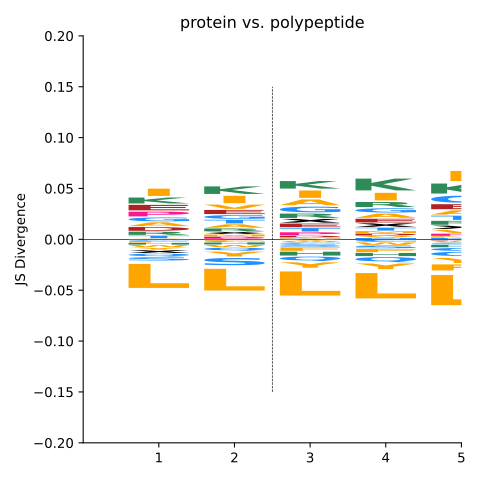

Values plotted in this chart, from the file beside it:
A, C, D, E, F, G, H, I, K, L, M, N, P, Q, R, S, T, V, W, Y, X
0.004708, -0.001508, 0.004557, 0.006769, -0.001749, 0.004768, -0.002112, 0.008919, 0.007227, -0.02953, 0.0002988, -1.9252924406375687e-05, 0.00581, -0.003516, 0.003982, -0.003918, 0.003167, 0.0004983, -0.002483, -0.002488, -0.003378
0.004178, -0.001112, 0.001522, 0.005112, -0.0009488, 0.004627, -0.002431, 0.009083, 0.009237, -0.02661, 0.002181, -0.00079, 0.001238, -0.003645, 0.003322, -0.008879, 0.004497, 0.005208, -0.002613, -0.005915, 0.002743
0.007012, -0.001613, 0.001884, 0.004452, -0.004135, 0.00701, -0.004733, 0.009039, 0.009312, -0.02963, 0.001107, 0.0007432, 0.003576, -0.005521, 0.005309, -0.002976, 0.004166, -0.001425, -0.001531, -0.006644, 0.004603
0.005175, -0.002637, 0.002351, 0.004524, -0.003842, 0.005222, -0.00387, 0.00928, 0.01452, -0.03112, 0.002381, 0.001467, -9.899757374080793e-05, -0.00613, 0.006284, -0.003442, 0.003536, 0.00207, -0.002978, -0.007018, 0.004336
0.005268, -0.003661, -0.001197, 0.006091, -0.007455, 0.008681, -0.00276, 0.01243, 0.01225, -0.03712, 0.001579, 0.001543, 0.002738, -0.00591, 0.004751, -0.002279, 0.005127, 0.003921, -0.001822, -0.006273, 0.004098
0.006518, -0.00468, -0.002849, 0.004671, -0.004286, -0.001319, -0.006141, 0.01244, 0.01349, -0.03271, 0.0006233, 0.003066, 0.005876, -0.007714, 0.009427, -0.003122, 0.006755, 0.006859, -0.002668, -0.008214, 0.003978
0.004132, -0.003765, -0.001122, 0.01031, -0.006111, 0.001643, -0.003278, 0.01035, 0.01849, -0.02658, 0.0008683, 0.000779, -0.001403, -0.01211, 0.007195, -0.001716, 0.005719, 0.001898, -0.002184, -0.007325, 0.004216
0.007016, -0.006022, 0.006591, 0.01868, -0.006628, 0.00401, -0.002988, 0.01775, 0.008211, -0.04141, -0.0008591, -0.0003704, -0.001673, -0.0031, 0.004918, -0.0003741, 0.006089, -0.0002588, -0.003676, -0.01166, 0.005749
0.01104, -0.003568, -0.0005875, 0.005922, -0.001702, -2.0287551465066782e-05, -0.004557, 0.00599, 0.01077, -0.009512, 0.002446, -0.0006722, 0.0006896, -0.007913, 0.0009803, -0.003169, 0.004333, 0.00462, -0.001188, -0.003411, -0.01049
0.008385, -0.003077, -0.001507, 0.004408, -0.004007, 0.009252, -0.002895, 0.009795, 0.008943, -0.01485, 0.004915, 0.00226, 0.0002301, -0.008407, 0.003899, -0.0002646, 0.00592, 0.004525, -0.001396, -0.005455, -0.02068
0.01213, -0.00263, 0.0033, 0.006891, -0.0007624, 0.006748, -0.0041, 0.01003, 0.01563, -0.007767, 0.004791, -0.001148, -0.001578, -0.003345, 0.003154, -0.006533, 0.006597, 0.007573, -0.001043, -0.004253, -0.04369
0.01229, -0.001576, -0.0001183, 0.00912, -0.002812, 0.008963, -0.003441, 0.009822, 0.01412, -0.005754, 0.00299, 0.002031, 0.007164, -0.003367, 0.00487, 0.002886, 0.01231, 0.006973, -0.0007118, -0.003977, -0.07179
0.01387, -0.001424, 0.005618, 0.009414, -0.001556, 0.01307, -0.003427, 0.01156, 0.02179, -0.005219, 0.004565, 0.001967, 0.004499, -0.0009612, 0.006585, -0.001792, 0.01052, 0.01448, -0.001317, -0.003164, -0.09908
0.01677, -0.001247, 0.005365, 0.01431, -0.0006941, 0.01742, -0.000334, 0.01061, 0.02073, -8.496378963354058e-05, 0.006272, 0.006058, 0.005463, 4.357579732952723e-05, 0.004614, 0.00205, 0.01047, 0.01482, -2.2384961354947947e-05, -0.0044, -0.1282
0.02077, 0.0003369, 0.005737, 0.01662, -0.002818, 0.01936, 0.001963, 0.01081, 0.02235, 0.002007, 0.007908, 0.004778, 0.006232, 0.00105, 0.01112, -0.00166, 0.01155, 0.01801, -0.000824, -0.001217, -0.1541
0.02467, -0.0008908, 0.01065, 0.01498, 0.0005262, 0.01845, 0.001833, 0.01324, 0.02208, 0.004095, 0.00744, 0.008947, 0.006319, 0.001832, 0.008887, 0.004185, 0.01477, 0.01666, -0.00105, -0.002322, -0.1753
